Run: headless pygame with SDL's dummy video driver; simulated clock (each Clock.tick advances the game by its frame time, no real sleeping); random seed 0; keys injected as events and as key.get_pressed() state; mouse plan: one left click at the window centre at the start of phase 2, then a move to the lower-right quarter at the start of phase 3.
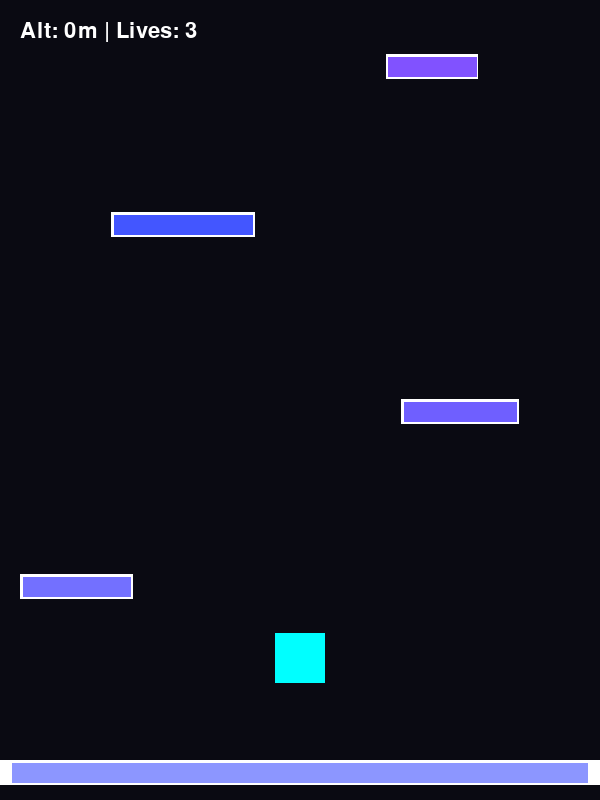
Frame 1 of 4 · flips 1–60 · no input
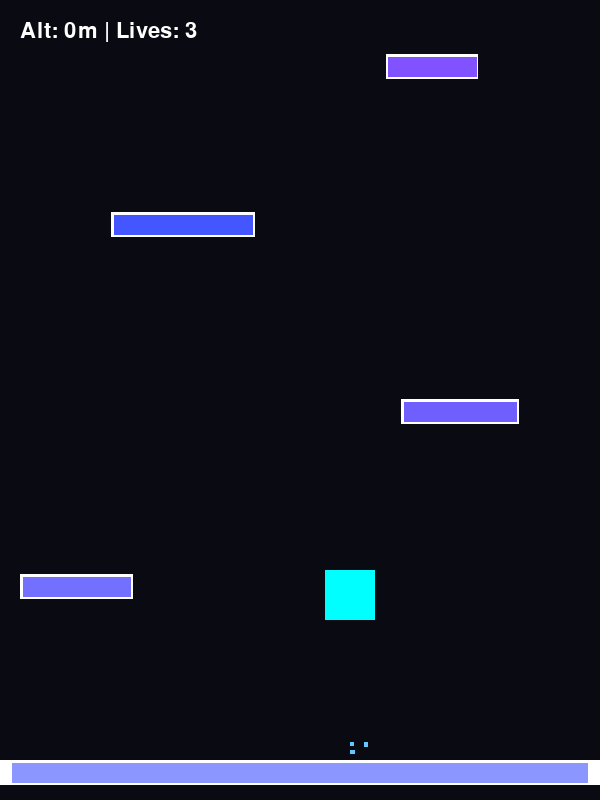
Frame 2 of 4 · flips 61–180 · clicked the window centre · tapped SPACE, RETURN · held RIGHT (→), D
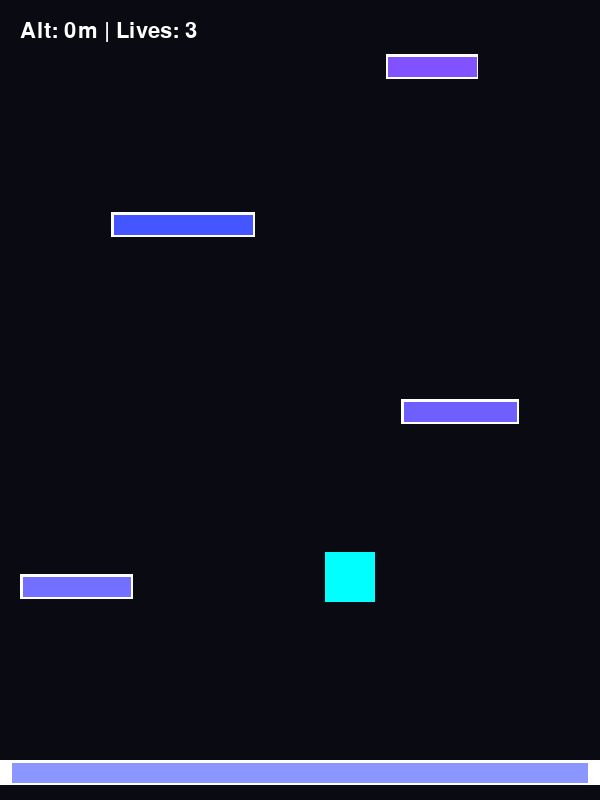
Frame 3 of 4 · flips 181–300 · moved the mouse to the lower-right quarter · held DOWN (↓), S
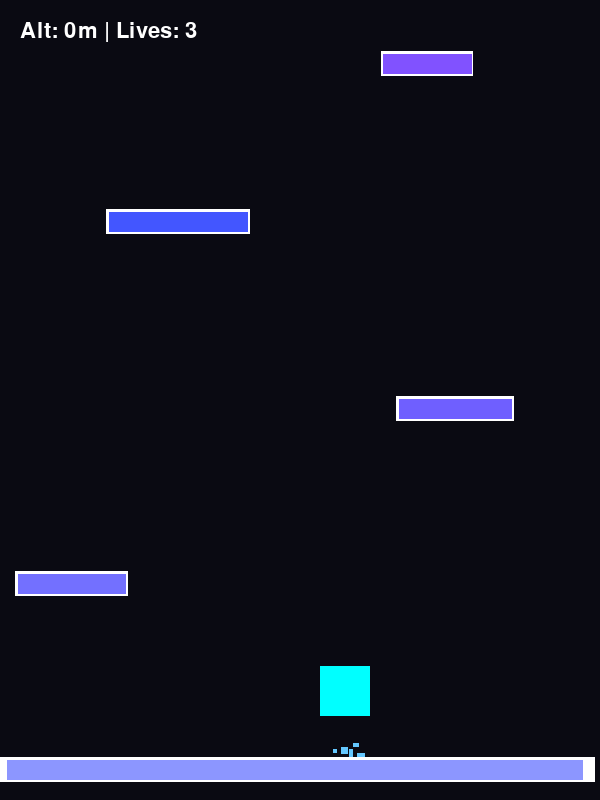
Frame 4 of 4 · flips 301–420 · held LEFT (←), A, UP (↑), W

The pygame program that drew these frames:

import pygame
import random
import sys

# --- Initialization ---
pygame.init()
# Use a flexible resolution for mobile screens
info = pygame.display.Info()
SCREEN_WIDTH, SCREEN_HEIGHT = 600, 800 
display = pygame.display.set_mode((SCREEN_WIDTH, SCREEN_HEIGHT))

# Fonts - Using default font for compatibility
font_score = pygame.font.SysFont(None, 32)
font_big = pygame.font.SysFont(None, 80)
font_upg = pygame.font.SysFont(None, 24)

# Replaced PyAutoGUI with a generated texture for mobile
def get_ui_slice(w, h):
    s = pygame.Surface((w, h))
    s.fill((random.randint(50, 150), random.randint(50, 150), 255))
    pygame.draw.rect(s, (255, 255, 255), (0, 0, w, h), 2)
    return s

class Particle:
    def __init__(self, x, y):
        self.rect = pygame.Rect(x, y, random.randint(4, 8), random.randint(4, 8))
        self.vx = random.uniform(-3, 3)
        self.vy = random.uniform(-5, -1)
        self.life = 255
        self.color = (100, 200, 255)

    def update(self):
        self.rect.x += self.vx
        self.rect.y += self.vy
        self.vy += 0.2
        self.life -= 10
        return self.life > 0

class Platform:
    def __init__(self, x, y, width=None, is_milestone=False):
        self.is_milestone = is_milestone
        self.width = width if width else random.randint(min_p_width, max_p_width)
        self.height = 40 if is_milestone else 25
        self.img = pygame.transform.scale(get_ui_slice(100, 20), (self.width, self.height))
        self.rect = pygame.Rect(x, y, self.width, self.height)
        self.pulse_val = 0
        self.upgrades = []
        if is_milestone:
            spacing = SCREEN_WIDTH // 4
            self.upgrades = [
                {"name": "JUMP+", "type": "jump", "pos": [spacing * 1, y - 60], "color": (0, 255, 150)},
                {"name": "SIZE+", "type": "size", "pos": [spacing * 2, y - 60], "color": (200, 100, 255)},
                {"name": "LIFE+", "type": "life", "pos": [spacing * 3, y - 60], "color": (255, 100, 100)}
            ]

def reset_game():
    global platforms, player_rect, vel_y, score, next_milestone, milestone_gap, resting, game_over, lives, jump_power, min_p_width, max_p_width, particles, shake_intensity
    player_rect.center = (SCREEN_WIDTH // 2, SCREEN_HEIGHT - 150)
    vel_y, score, shake_intensity = 0, 0, 0
    next_milestone, milestone_gap = 1000, 1000 
    resting, game_over = False, False
    lives, jump_power = 3, -15
    min_p_width, max_p_width = 80, 180
    particles = []
    platforms = []
    cy = SCREEN_HEIGHT - 50
    for _ in range(10):
        cy -= random.randint(150, 200)
        platforms.append(Platform(random.randint(0, SCREEN_WIDTH-150), cy))
    platforms.append(Platform(0, SCREEN_HEIGHT - 40, width=SCREEN_WIDTH))

# Global Setup
player_base_img = get_ui_slice(50, 50)
player_rect = player_base_img.get_rect()
min_p_width, max_p_width = 80, 180
gravity = 0.6
clock = pygame.time.Clock()
particles = []
shake_intensity = 0

reset_game()

# --- Main Loop ---
while True:
    display.fill((10, 10, 18))
    
    render_offset = [0, 0]
    if shake_intensity > 0:
        render_offset = [random.randint(-5, 5), random.randint(-5, 5)]
        shake_intensity -= 1

    # MOBILE TOUCH INPUT HANDLING
    mouse_pos = pygame.mouse.get_pos()
    mouse_down = pygame.mouse.get_pressed()[0]

    for event in pygame.event.get():
        if event.type == pygame.QUIT:
            pygame.quit(); sys.exit()
        
        if event.type == pygame.MOUSEBUTTONDOWN:
            if game_over:
                reset_game()
            elif resting:
                # Upgrade Selection logic for Touch
                handled = False
                for p in platforms:
                    if p.is_milestone and p.upgrades:
                        for upg in p.upgrades:
                            btn = pygame.Rect(upg["pos"][0]-50, upg["pos"][1]-20, 100, 60)
                            if btn.collidepoint(event.pos):
                                if upg["name"] == "JUMP+": jump_power -= 2
                                if upg["name"] == "SIZE+": min_p_width += 30; max_p_width += 40
                                if upg["name"] == "LIFE+": lives += 1
                                p.upgrades = []; resting = False; vel_y = jump_power
                                milestone_gap += 500
                                next_milestone = score + milestone_gap
                                handled = True; break
                if not handled and event.pos[1] < SCREEN_HEIGHT // 2:
                    resting = False; vel_y = jump_power

    if not game_over:
        # Side-to-Side movement via screen halves
        if mouse_down:
            if mouse_pos[0] < SCREEN_WIDTH // 2: player_rect.x -= 10
            else: player_rect.x += 10

        if player_rect.left > SCREEN_WIDTH: player_rect.right = 0
        if player_rect.right < 0: player_rect.left = SCREEN_WIDTH

        if not resting:
            vel_y += gravity
            player_rect.y += vel_y
        else:
            vel_y = 0

        # Collision
        for p in platforms:
            if p.is_milestone and p.upgrades:
                if player_rect.colliderect(p.rect):
                    player_rect.bottom = p.rect.top
                    resting = True; break
            elif vel_y >= 0:
                if player_rect.colliderect(p.rect) and player_rect.bottom < p.rect.bottom + 20:
                    player_rect.bottom = p.rect.top
                    p.pulse_val = 10; shake_intensity = 5
                    for _ in range(5): particles.append(Particle(player_rect.centerx, player_rect.bottom))
                    vel_y = jump_power; break

        # Scrolling
        if player_rect.top <= 400:
            diff = 400 - player_rect.top
            player_rect.top = 400
            score += int(diff // 2)
            for p in platforms: 
                p.rect.y += diff
                for upg in p.upgrades: upg["pos"][1] += diff
            
            if score >= next_milestone:
                if not any(p.is_milestone and p.upgrades for p in platforms):
                    platforms.append(Platform(0, -50, width=SCREEN_WIDTH, is_milestone=True))

            platforms = [p for p in platforms if p.rect.top < SCREEN_HEIGHT + 100]
            while len(platforms) < 10:
                hy = min(p.rect.top for p in platforms)
                platforms.append(Platform(random.randint(0, SCREEN_WIDTH-120), hy - random.randint(160, 220)))

        if player_rect.top > SCREEN_HEIGHT:
            lives -= 1
            if lives <= 0: game_over = True
            else:
                platforms.sort(key=lambda p: p.rect.y, reverse=True)
                player_rect.midbottom = platforms[0].rect.midtop
                vel_y = jump_power

    # --- Draw ---
    for pt in particles[:]:
        if not pt.update(): particles.remove(pt)
        pygame.draw.rect(display, pt.color, (pt.rect.x + render_offset[0], pt.rect.y + render_offset[1], pt.rect.w, pt.rect.h))

    for p in platforms:
        display.blit(p.img, (p.rect.x + render_offset[0], p.rect.y + render_offset[1]))
        if p.is_milestone:
            for upg in p.upgrades:
                btn = pygame.Rect(upg["pos"][0]-50, upg["pos"][1]-20, 100, 60)
                pygame.draw.rect(display, upg["color"], btn, 0, 10)
                txt = font_upg.render(upg["name"], True, (255, 255, 255))
                display.blit(txt, (btn.centerx - txt.get_width()//2, btn.centery - txt.get_height()//2))

    # Player
    pygame.draw.rect(display, (0, 255, 255), (player_rect.x + render_offset[0], player_rect.y + render_offset[1], player_rect.w, player_rect.h))

    # UI
    ui_text = font_score.render(f"Alt: {score}m | Lives: {lives}", True, (255, 255, 255))
    display.blit(ui_text, (20, 20))
    
    if resting:
        h = font_upg.render("TAP UPGRADE OR TAP TOP TO JUMP", True, (0, 255, 255))
        display.blit(h, (SCREEN_WIDTH//2 - h.get_width()//2, SCREEN_HEIGHT - 100))

    if game_over:
        msg = font_big.render("GAME OVER", True, (255, 50, 50))
        display.blit(msg, msg.get_rect(center=(SCREEN_WIDTH//2, SCREEN_HEIGHT//2)))

    pygame.display.flip()
    clock.tick(60)
